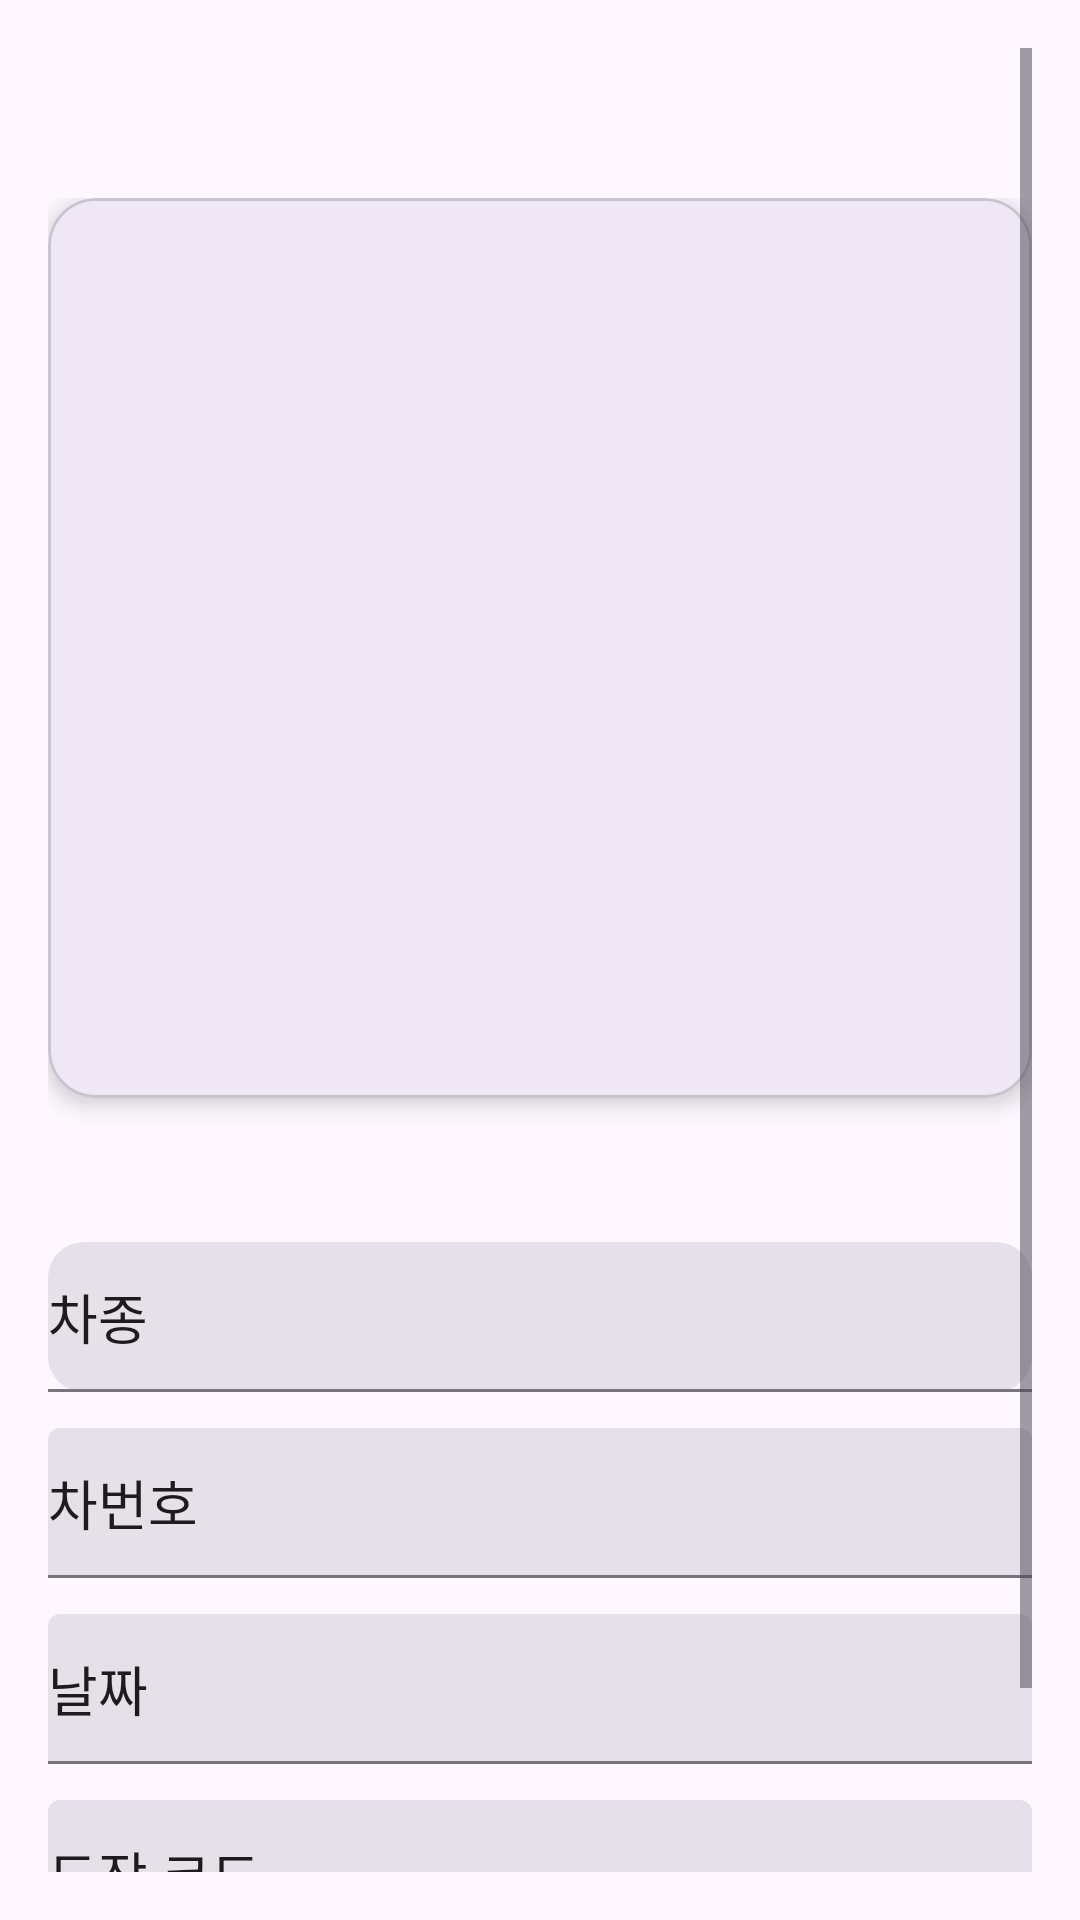

The Android layout XML behind this screen, and the referenced resources:
<!-- AndroidManifest.xml: application theme Theme.CarDB -->
<!-- res/layout/activity_car_full.xml -->
<?xml version="1.0" encoding="utf-8"?>
<ScrollView xmlns:android="http://schemas.android.com/apk/res/android"
    android:layout_width="match_parent"
    android:layout_height="match_parent"
    xmlns:app="http://schemas.android.com/apk/res-auto"
    android:fillViewport="true"
    android:focusableInTouchMode="true"
    android:fitsSystemWindows="true"
    android:descendantFocusability="afterDescendants"
    android:padding="16dp">

    <LinearLayout
        android:layout_width="match_parent"
        android:layout_height="wrap_content"
        android:layout_marginTop="50dp"
        android:orientation="vertical">

        

        <com.google.android.material.card.MaterialCardView
            android:layout_width="match_parent"
            android:layout_height="wrap_content"
            android:layout_marginBottom="16dp"
            app:cardCornerRadius="16dp"
            app:cardElevation="4dp">
            <ImageView
                android:id="@+id/detailMainImage"
                android:layout_width="match_parent"
                android:layout_height="300dp"
                android:scaleType="centerCrop"
                android:contentDescription="대표 이미지" />

        </com.google.android.material.card.MaterialCardView>

        
        <HorizontalScrollView
            android:layout_width="match_parent"
            android:layout_height="wrap_content"
            android:layout_marginTop="8dp"
            android:scrollbars="horizontal"
            android:importantForAccessibility="no"
            android:fadeScrollbars="false">

            <LinearLayout
                android:id="@+id/imageThumbnailContainer"
                android:layout_width="wrap_content"
                android:layout_height="wrap_content"
                android:orientation="horizontal"
                android:padding="4dp" />
        </HorizontalScrollView>

        
        <com.google.android.material.textfield.TextInputLayout
            style="@style/Widget.Material3.TextInputLayout.FilledBox.Dense"
            android:layout_width="match_parent"
            android:layout_height="wrap_content"
            android:layout_marginTop="16dp"
            app:boxCornerRadiusTopStart="12dp"
            app:boxCornerRadiusTopEnd="12dp"
            app:boxCornerRadiusBottomStart="12dp"
            app:boxCornerRadiusBottomEnd="12dp">

            <com.google.android.material.textfield.MaterialAutoCompleteTextView
                android:id="@+id/detailCarKind"
                android:layout_width="match_parent"
                android:layout_height="50dp"
                android:clickable="false"
                android:focusable="false"
                android:text="차종"
                android:inputType="none" />
        </com.google.android.material.textfield.TextInputLayout>

        <com.google.android.material.textfield.TextInputLayout
            style="@style/Widget.Material3.TextInputLayout.FilledBox.Dense"
            android:layout_width="match_parent"
            android:layout_height="wrap_content"
            android:layout_marginTop="12dp">

            <com.google.android.material.textfield.MaterialAutoCompleteTextView
                android:id="@+id/detailCarNumber"
                android:layout_width="match_parent"
                android:layout_height="50dp"
                android:clickable="false"
                android:focusable="false"
                android:text="차번호"
                android:inputType="none" />
        </com.google.android.material.textfield.TextInputLayout>

        <com.google.android.material.textfield.TextInputLayout
            style="@style/Widget.Material3.TextInputLayout.FilledBox.Dense"
            android:layout_width="match_parent"
            android:layout_height="wrap_content"
            android:layout_marginTop="12dp">

            <com.google.android.material.textfield.MaterialAutoCompleteTextView
                android:id="@+id/detailDay"
                android:layout_width="match_parent"
                android:layout_height="50dp"
                android:focusable="false"
                android:clickable="false"
                android:text="날짜"
                android:inputType="none" />
        </com.google.android.material.textfield.TextInputLayout>

        <com.google.android.material.textfield.TextInputLayout
            style="@style/Widget.Material3.TextInputLayout.FilledBox.Dense"
            android:layout_width="match_parent"
            android:layout_height="wrap_content"
            android:layout_marginTop="12dp">

            <com.google.android.material.textfield.MaterialAutoCompleteTextView
                android:id="@+id/detailCode"
                android:layout_width="match_parent"
                android:layout_height="50dp"
                android:focusable="false"
                android:clickable="false"
                android:text="도장 코드"
                android:inputType="none" />
        </com.google.android.material.textfield.TextInputLayout>

        <com.google.android.material.textfield.TextInputLayout
            style="@style/Widget.Material3.TextInputLayout.FilledBox.Dense"
            android:layout_width="match_parent"
            android:layout_height="wrap_content"
            android:layout_marginTop="12dp">

            <com.google.android.material.textfield.MaterialAutoCompleteTextView
                android:id="@+id/detailContext"
                android:layout_width="match_parent"
                android:layout_height="wrap_content"
                android:minHeight="50dp"
                android:focusable="false"
                android:clickable="false"
                android:inputType="none"
                android:text="특이사항"/>
        </com.google.android.material.textfield.TextInputLayout>
        

        
        

        
       

        
        

        
       

    </LinearLayout>
</ScrollView>
<!-- resources referenced by this layout -->
<resources>
  <style name="Theme.CarDB" parent="Base.Theme.CarDB" />
  <style name="Base.Theme.CarDB" parent="Theme.Material3.DayNight.NoActionBar">
          
          
      </style>
</resources>
